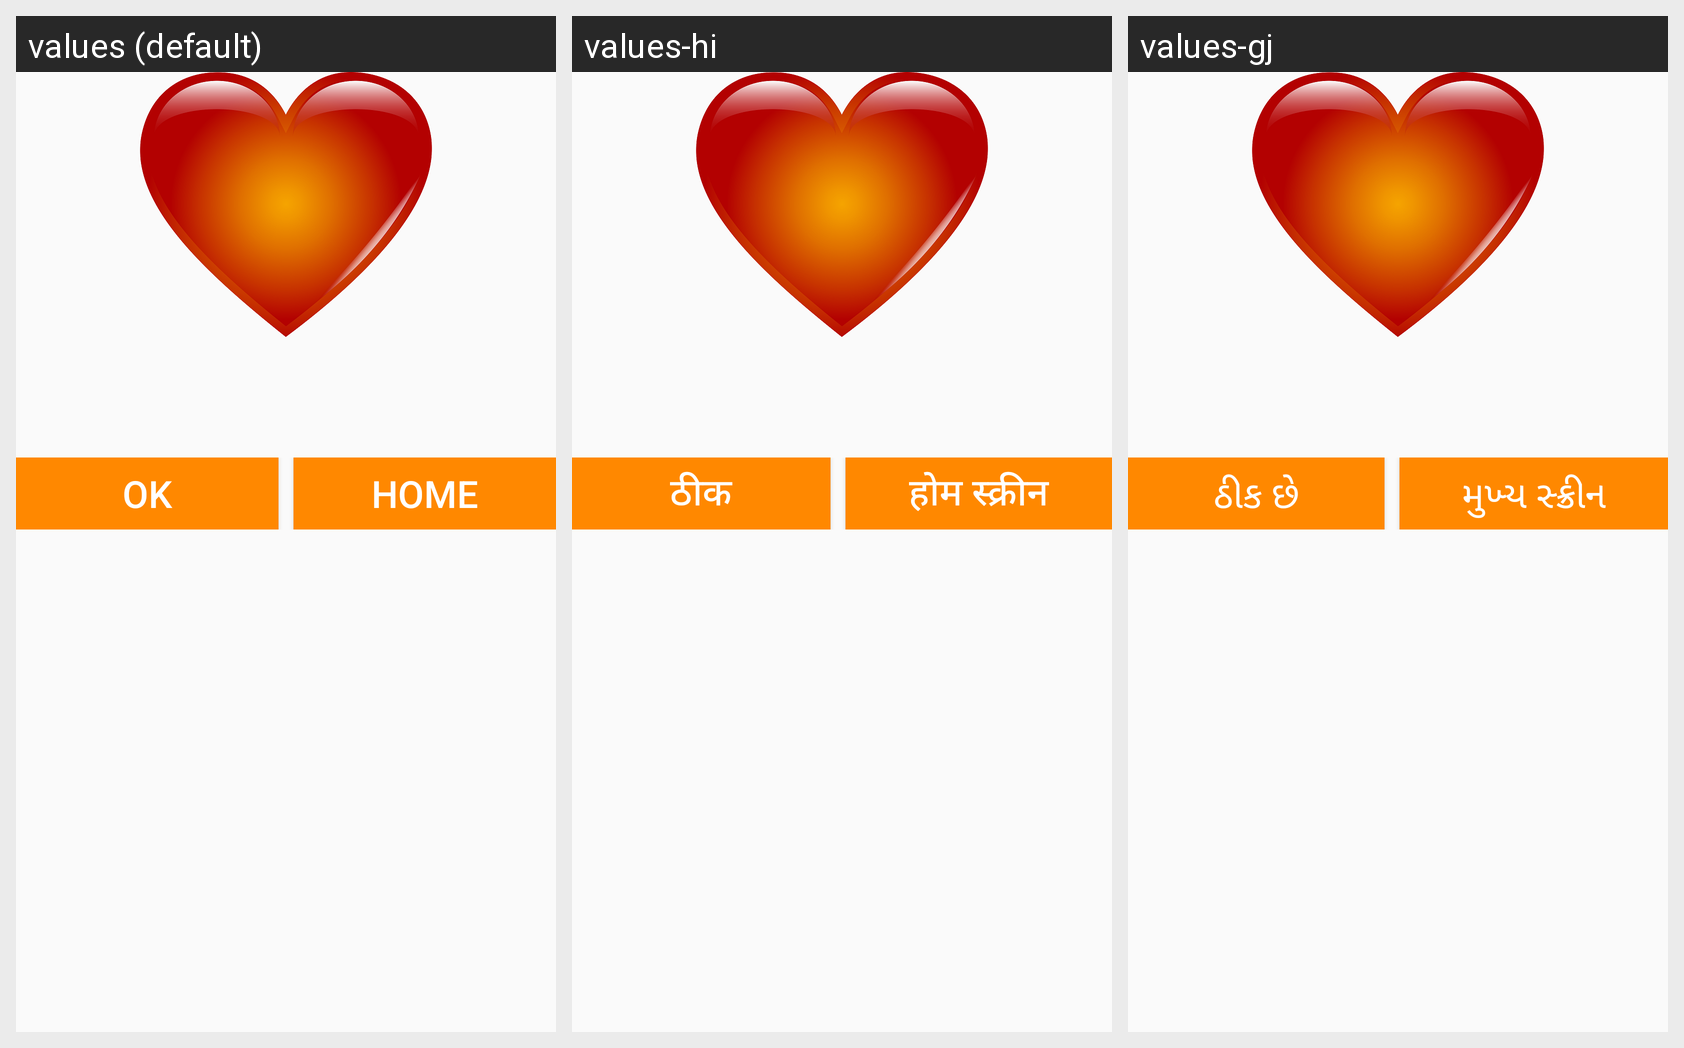

This grid shows one Android layout under several languages. Give, for every string resource on the screen, its name, the default text and each shown locale's text.
Android screen res/layout/activity_lova_cal_coutput.xml rendered under 3 locales, left to right: values (default), values-hi, values-gj. Device: Nexus 5 (rendered at 1080×1920; each locale shown at half size, 540×960, under a caption strip naming it); theme AppTheme.
Strings drawn on this screen, with the default value and each locale's value (text and hints the layout hard-codes, and strings that could not be matched under every locale, appear in the picture but are not listed):

ok
  values: OK
  values-hi: ठीक
  values-gj: ઠીક છે

home
  values: HOME
  values-hi: होम स्क्रीन
  values-gj: મુખ્ય સ્ક્રીન
